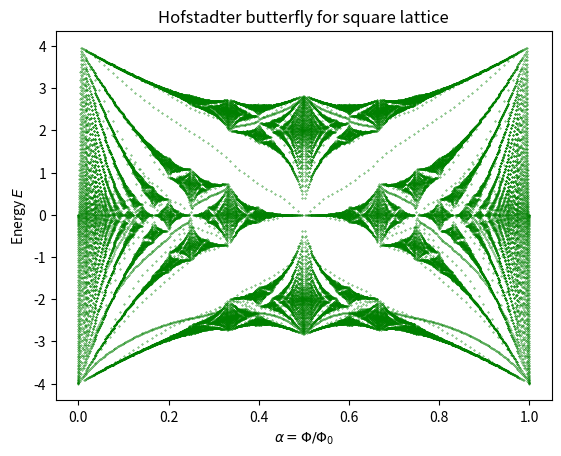

This chart was generated by the following Python code:

#Hofstadter butterfly for square lattice one atom
import numpy as np
import matplotlib.pyplot as plt
N = 100
t = 1.0
ky = 0

def harper_matrix(N, alpha, ky=0.0, t=1.0):
    H = np.zeros((N, N), dtype=float)

    for m in range(N):
        H[m, m] = -2 * t * np.cos(ky + 2 * np.pi * alpha * m)

        if m < N-1 :
            H[m, m + 1] = -t
            H[m + 1, m] = -t

    return H

alpha_values = np.linspace(0, 1, 500)

alpha_list= []
energy = []

for alpha in alpha_values:
    H = harper_matrix(N, alpha, ky, t)
    energies = np.linalg.eigvalsh(H)

    for E in energies:
        alpha_list.append(alpha)
        energy.append(E)

plt.scatter(alpha_list, energy, s=0.1, color='green')
plt.xlabel(r"$\alpha = \Phi/\Phi_0$")
plt.ylabel(r"Energy $E$")
plt.title("Hofstadter butterfly for square lattice")
plt.show()
